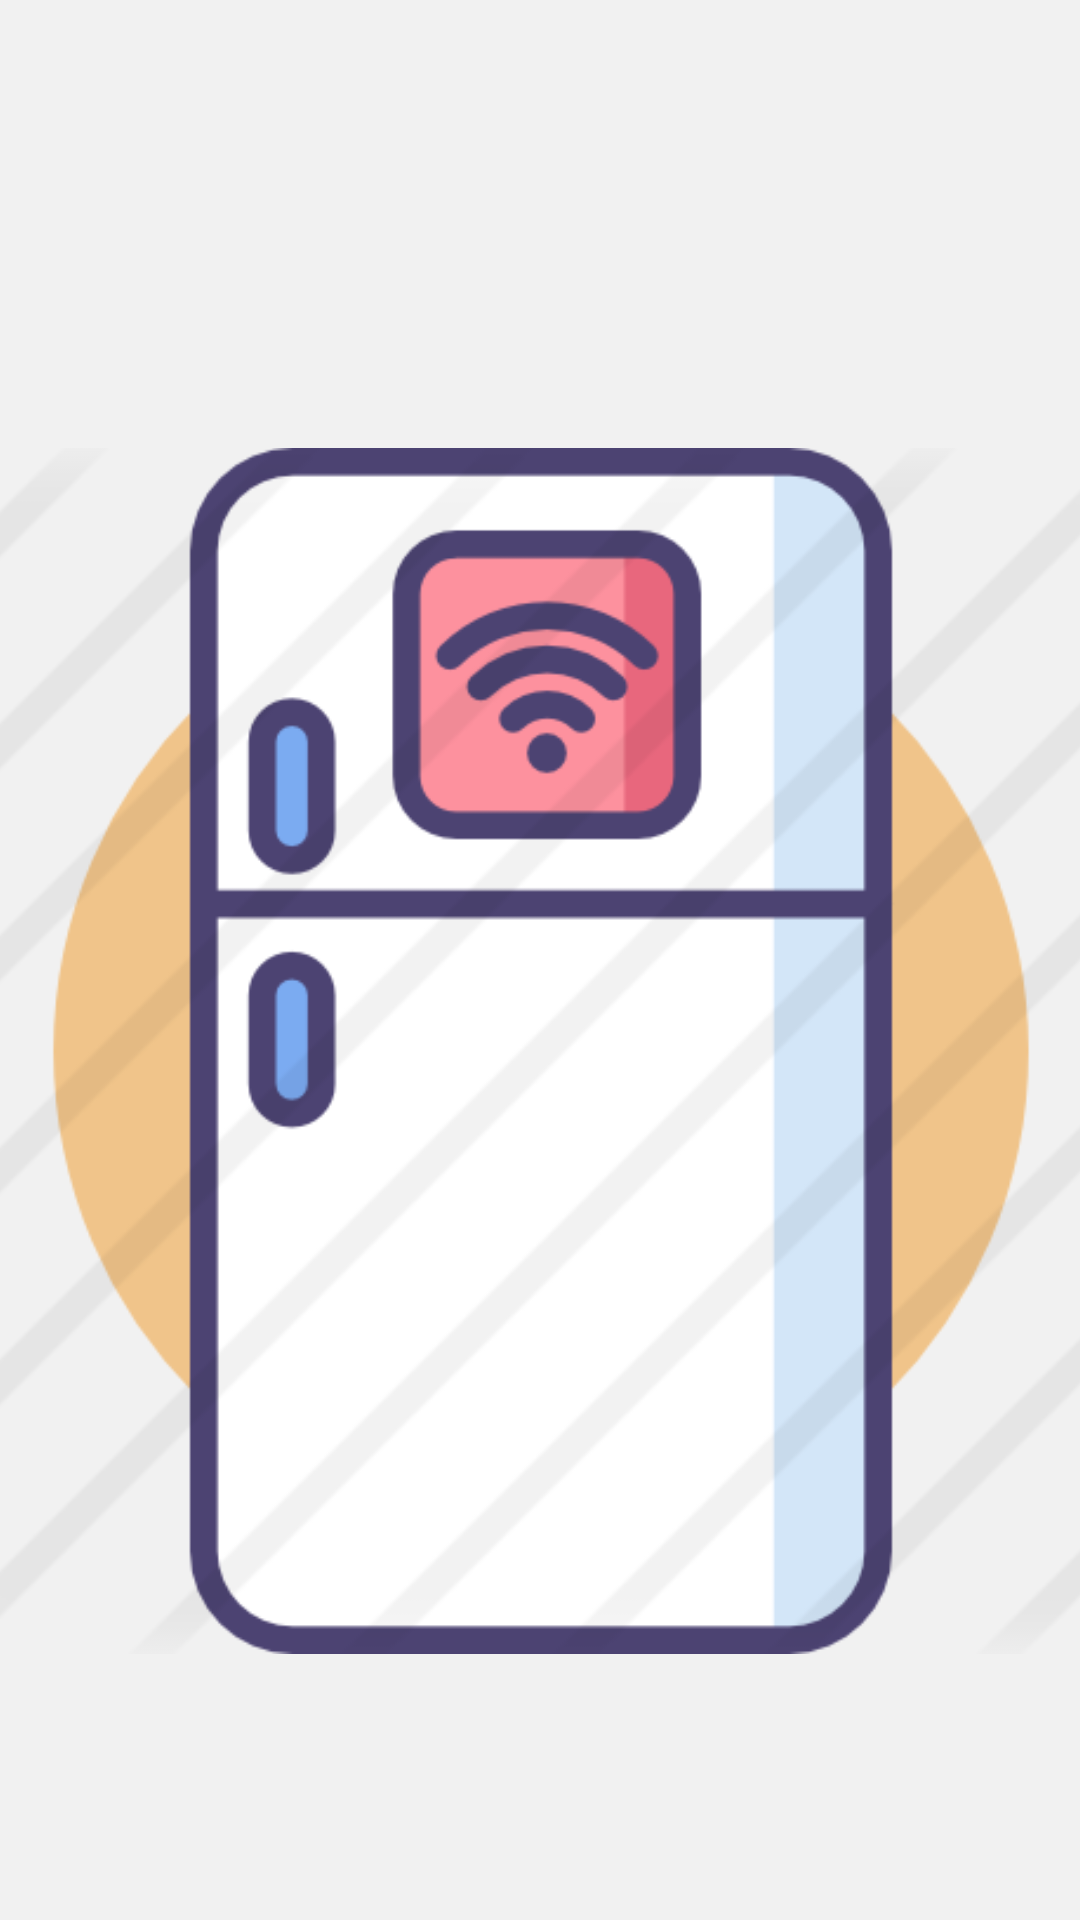

Reconstruct the res/layout file that produces this screen, plus the resources it refers to.
<!-- AndroidManifest.xml: application theme AppTheme -->
<!-- res/layout/activity_splash_screen.xml -->
<?xml version="1.0" encoding="utf-8"?>
<androidx.constraintlayout.widget.ConstraintLayout xmlns:android="http://schemas.android.com/apk/res/android"
    xmlns:app="http://schemas.android.com/apk/res-auto"
    xmlns:tools ="http://schemas.android.com/tools"
    android:layout_width="match_parent"
    android:layout_height="match_parent"
    android:orientation="vertical"
    android:gravity="center_horizontal"
    android:background="#f1f1f1">

    <ImageView
        android:id="@+id/image_view"
        android:layout_width="402dp"
        android:layout_height="726dp"
        android:src="@drawable/fridgeicon"
        app:layout_constraintBottom_toBottomOf="parent"
        app:layout_constraintEnd_toEndOf="parent"
        app:layout_constraintStart_toStartOf="parent"
        app:layout_constraintTop_toTopOf="parent"
        app:layout_constraintVertical_bias="0.152" />

</androidx.constraintlayout.widget.ConstraintLayout>
<!-- resources referenced by this layout -->
<resources>
  <!-- drawable fridgeicon: png bitmap (drawable, 36699 bytes) -->
  <style name="AppTheme" parent="Theme.AppCompat.Light.DarkActionBar">
          
          <item name="colorPrimary">#e81a54</item>
          <item name="colorPrimaryDark">#a60f39</item>
          <item name="colorAccent">@color/colorAccent</item>
      </style>
  <!-- not gathered from this repository: default colours our renderer supplied (Android Studio template values) -->
  <color name="colorAccent">#FF03DAC5</color>
</resources>
